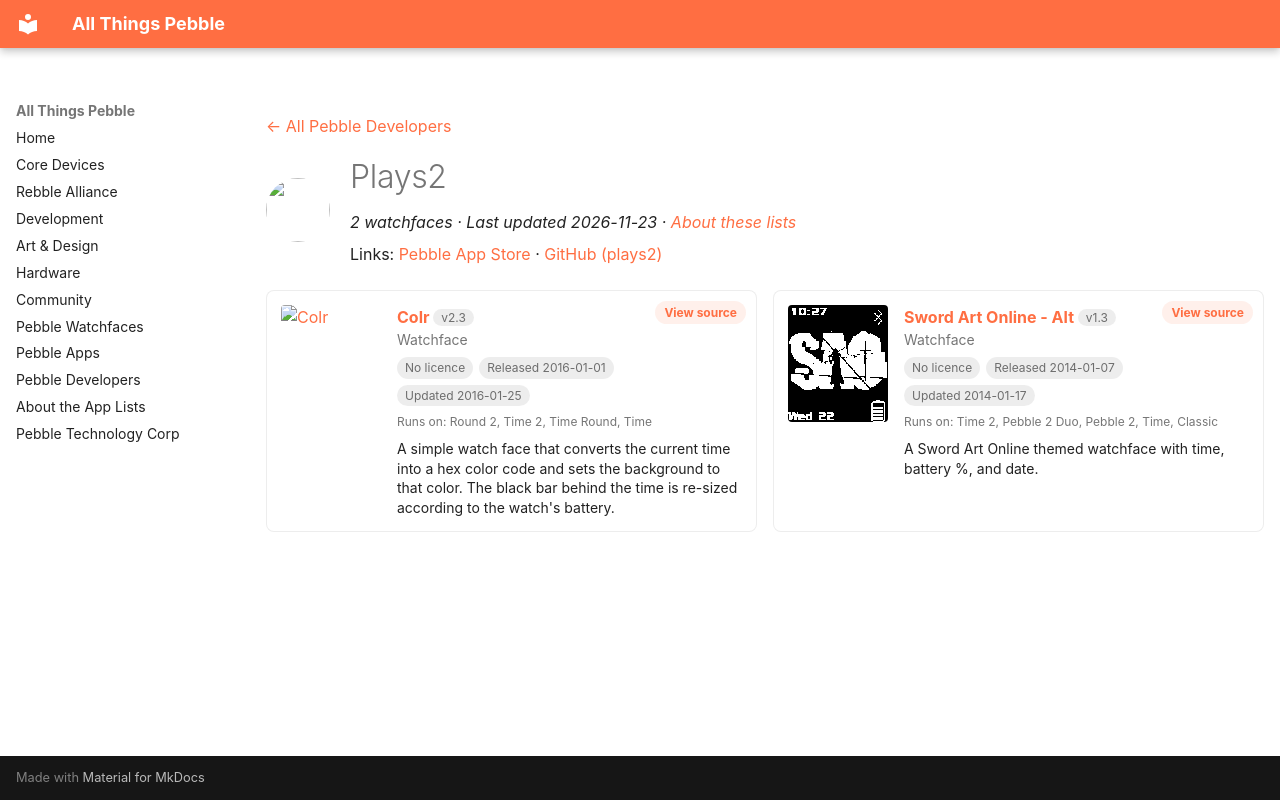

repository: saltedlolly/all-things-pebble · page: developers/plays2.html · generator: mkdocs

---
title: "Plays2"
hide:
  - toc
---

<!-- Generated by scripts/update_app_directory.py: do not edit by hand -->
[← All Pebble Developers](../developers.md)

<div class="dev-header" markdown>
<img class="dev-avatar" src="https://github.com/plays2.png?size=128" alt="" width="64" height="64" loading="lazy" onerror="this.remove()">
<div class="dev-intro" markdown>

# Plays2

*2 watchfaces · Last updated 2026-11-23 · [About these lists](../about-app-lists.md)*

Links: [Pebble App Store](https://apps.repebble.com/apps/dev/plays2_52c872402b59ece37300000b) · [GitHub (plays2)](https://github.com/plays2)

</div>
</div>

<div class="dev-controls" data-search-exclude hidden>
<div class="dev-filter" role="group" aria-label="Show"><button type="button" data-filter="all" aria-pressed="true">All <span>2</span></button><button type="button" data-filter="watchface" aria-pressed="false">Watchfaces <span>2</span></button><button type="button" data-filter="watchapp" aria-pressed="false" disabled>Apps <span>0</span></button></div>
<label class="dev-sort">Sort by <select><option value="updated">Recently updated</option><option value="released">Newest release</option><option value="title">A–Z</option></select></label>
</div>

<div class="app-grid dev-apps" data-search-exclude>
<div class="app-card" data-type="watchface" data-title="colr" data-released="2016-01-01" data-updated="2016-01-25">
<a class="app-shot" href="https://apps.repebble.com/5685d0f3ecd409918e000068" data-search-exclude><img src="../images/apps/5685d0f3ecd409918e000068.png" alt="Colr" loading="lazy"></a>
<div class="app-info">
<h2 class="app-name" id="app-5685d0f3ecd409918e000068"><a href="https://apps.repebble.com/5685d0f3ecd409918e000068">Colr</a> <span class="app-version" title="Latest version" data-search-exclude>v2.3</span></h2>
<a class="app-source" href="https://github.com/plays2/colr" title="Source code" data-search-exclude>View source</a>
<div class="app-dev">Watchface</div>
<div class="app-tags" data-search-exclude><span class="app-licence app-licence--none" title="Licence">No licence</span> <span title="First published in the app store">Released 2016-01-01</span> <span title="Latest release in the app store">Updated 2016-01-25</span></div>
<div class="app-watches" title="Supported watches" data-search-exclude>Runs on: Round 2, Time 2, Time Round, Time</div>
<p class="app-desc">A simple watch face that converts the current time into a hex color code and sets the background to that color. The black bar behind the time is re-sized according to the watch&#x27;s battery.</p>
</div>
</div>
<div class="app-card" data-type="watchface" data-title="sword art online - alt" data-released="2014-01-07" data-updated="2014-01-17">
<a class="app-shot" href="https://apps.repebble.com/52cbad31e2dd02527d00010f" data-search-exclude><img src="../images/apps/52cbad31e2dd02527d00010f.png" alt="Sword Art Online - Alt" loading="lazy"></a>
<div class="app-info">
<h2 class="app-name" id="app-52cbad31e2dd02527d00010f"><a href="https://apps.repebble.com/52cbad31e2dd02527d00010f">Sword Art Online - Alt</a> <span class="app-version" title="Latest version" data-search-exclude>v1.3</span></h2>
<a class="app-source" href="https://github.com/plays2/SAO_Watchface" title="Source code" data-search-exclude>View source</a>
<div class="app-dev">Watchface</div>
<div class="app-tags" data-search-exclude><span class="app-licence app-licence--none" title="Licence">No licence</span> <span title="First published in the app store">Released 2014-01-07</span> <span title="Latest release in the app store">Updated 2014-01-17</span></div>
<div class="app-watches" title="Supported watches" data-search-exclude>Runs on: Time 2, Pebble 2 Duo, Pebble 2, Time, Classic</div>
<p class="app-desc">A Sword Art Online themed watchface with time, battery %, and date.</p>
</div>
</div>
</div>
